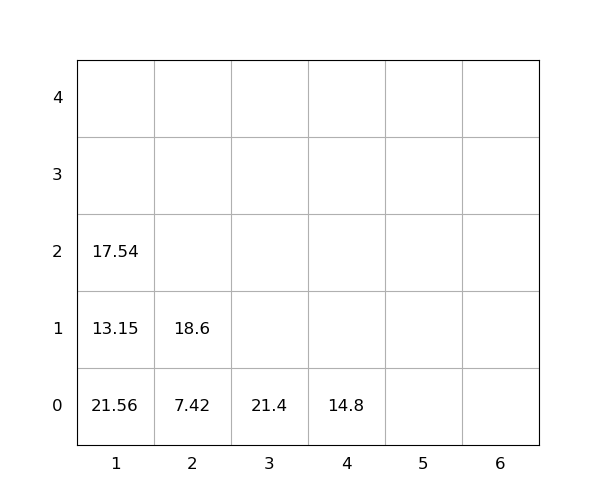

The file beside this chart, header and first rows:
idx, loc_x, loc_y, loc_z, weight, group, score, seq, reloc, size(ft)
1, 4, 0, 0, 14.8, 0, 14.8, 1, 0, 20
2, 1, 0, 0, 21.56, 0, 21.56, 2, 1.0, 20
3, 1, 0, 1, 13.15, 0, 13.15, 3, 1.0, 20
4, 1, 0, 2, 17.54, 0, 17.54, 4, 1.0, 20
5, 3, 0, 0, 21.4, 0, 21.4, 5, 0, 20
6, 2, 0, 0, 7.42, 0, 7.42, 6, 1.0, 20
7, 2, 0, 1, 18.6, 0, 18.6, 7, 1.0, 20
